The GitHub repository codeams/classifier contains a labelled image folder "fruits" with 5 categories: apple, avocado, banana, blueberry, coconut. Examples follow, each with its label.

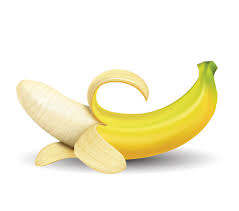
Label: banana

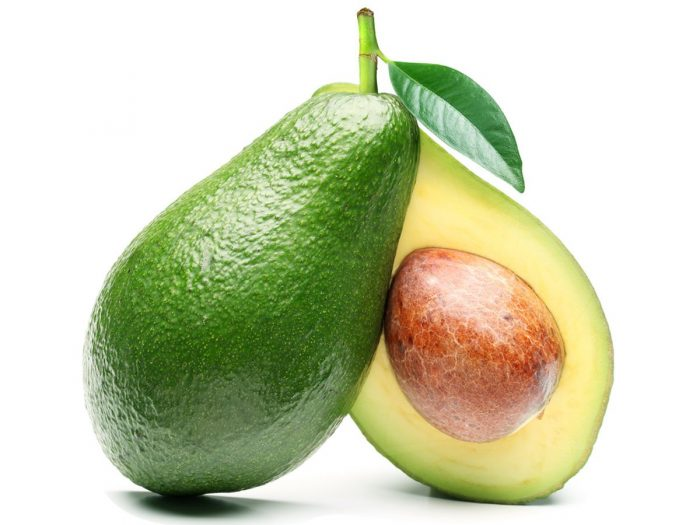
Label: avocado

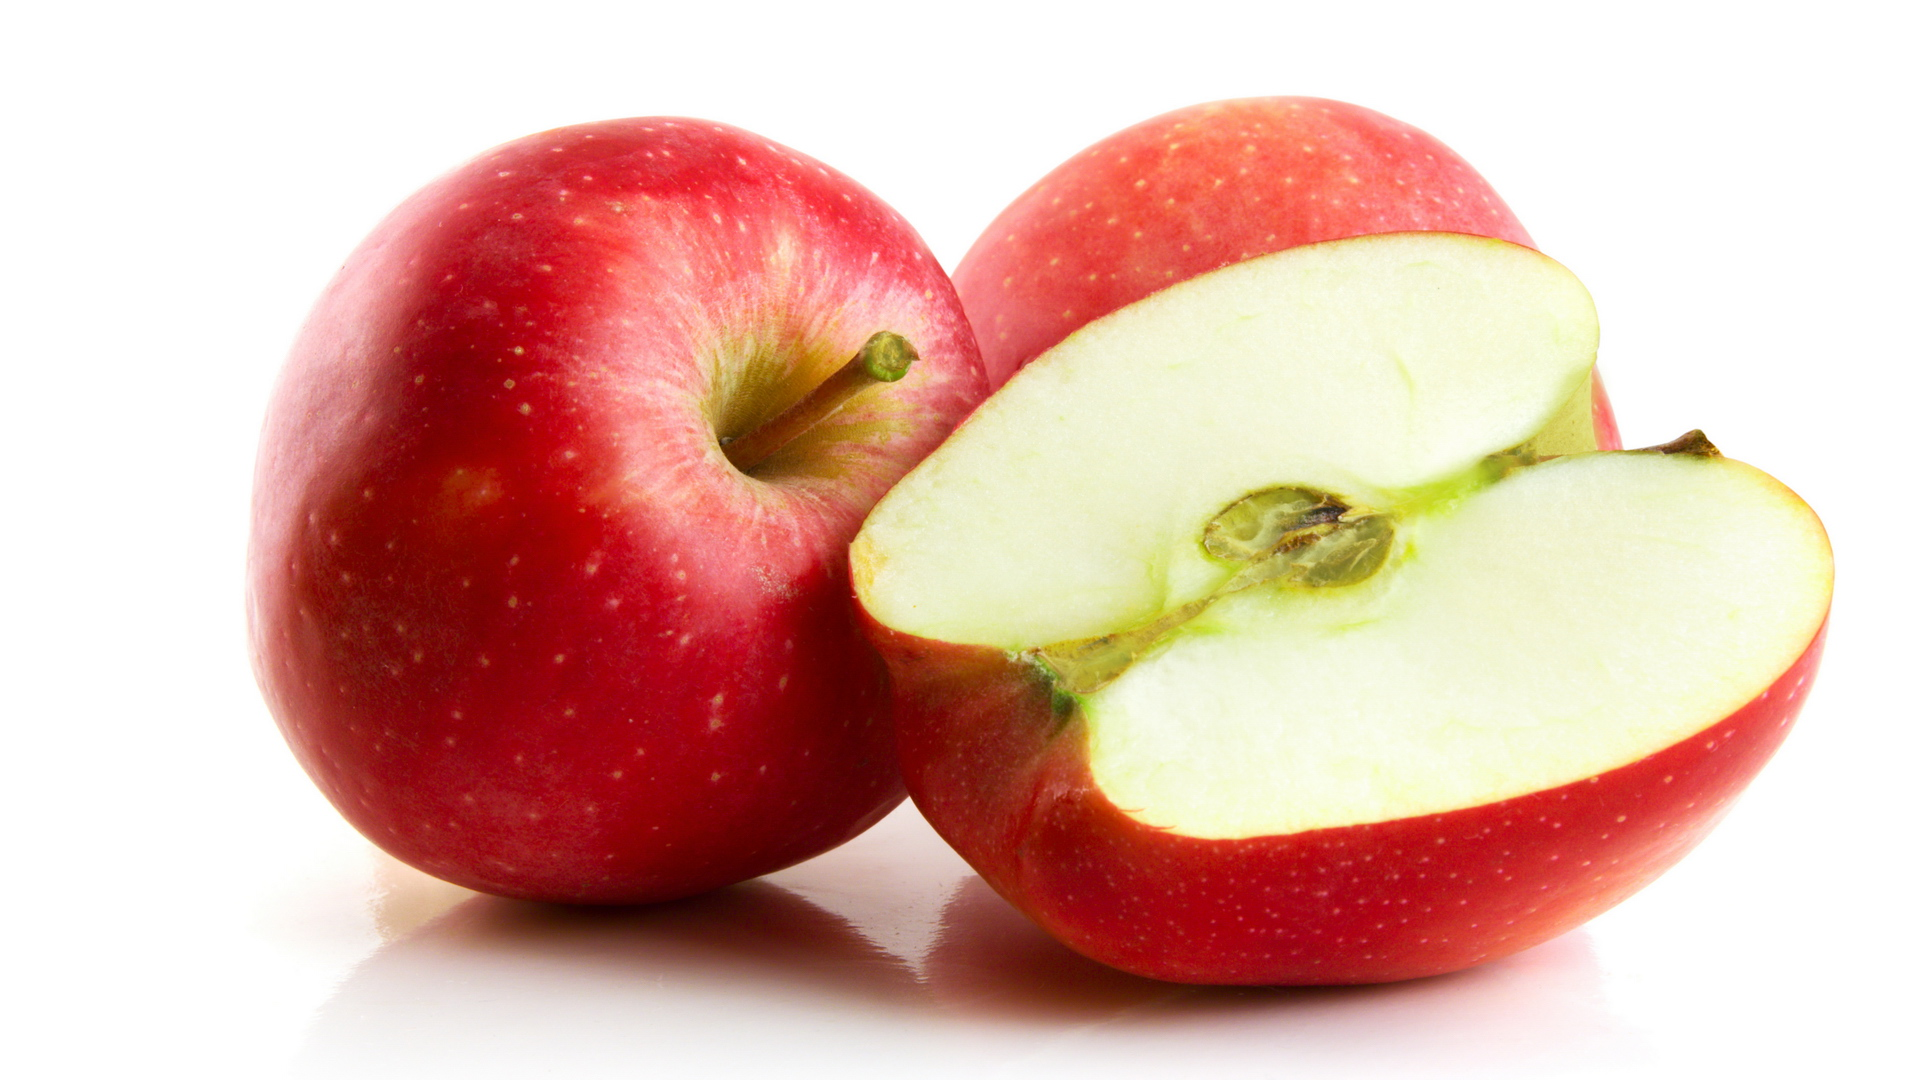
Label: apple

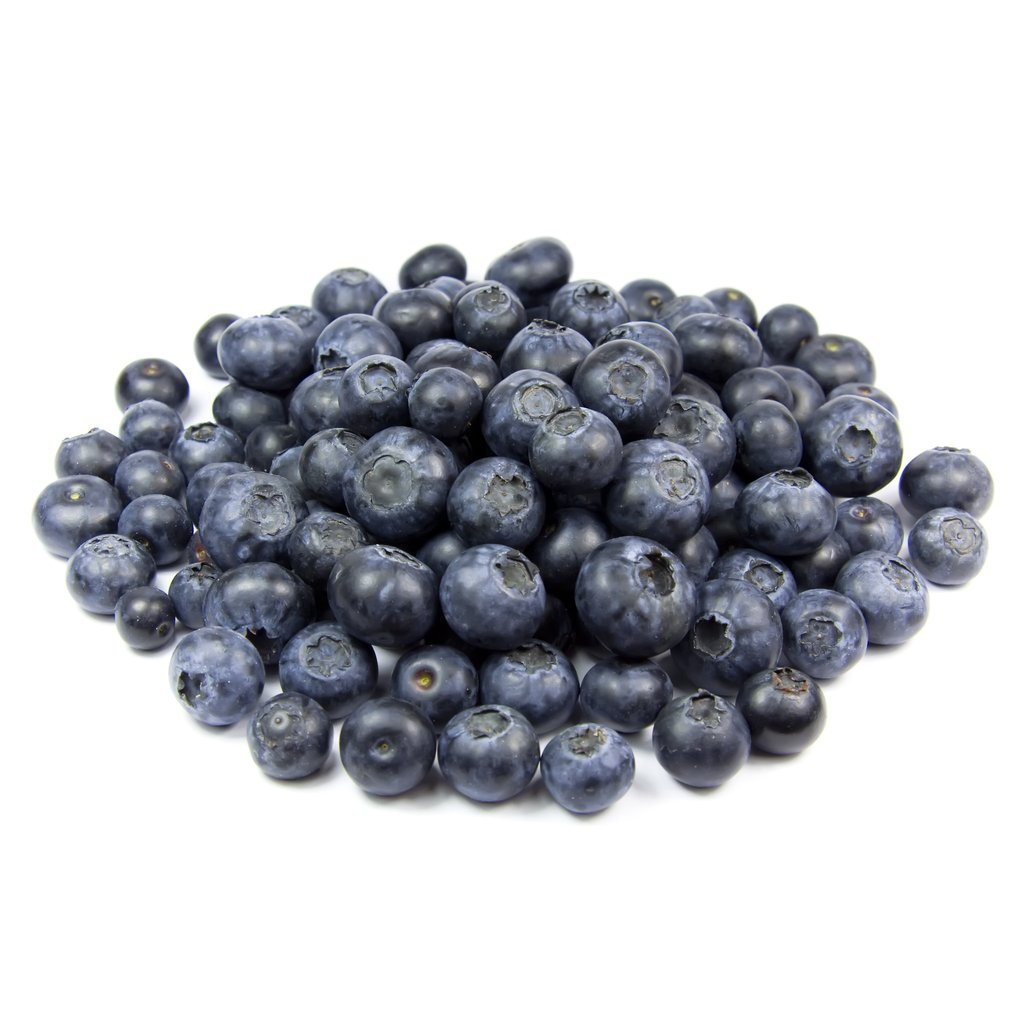
Label: blueberry

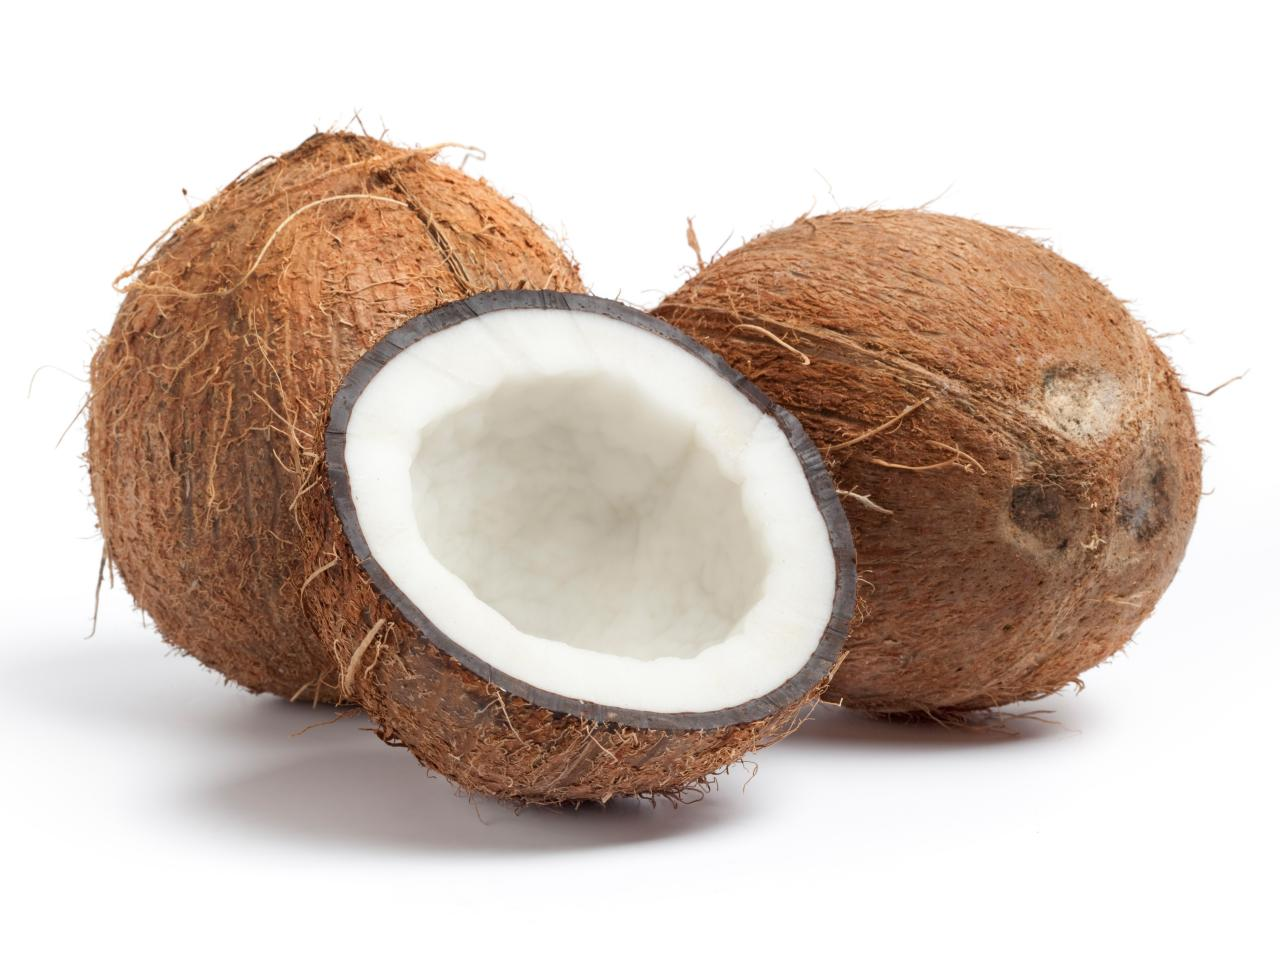
Label: coconut

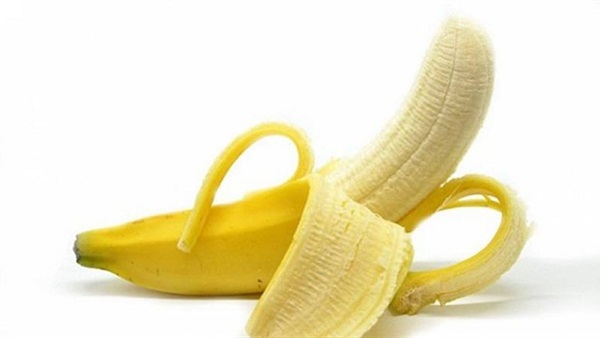
Label: banana
